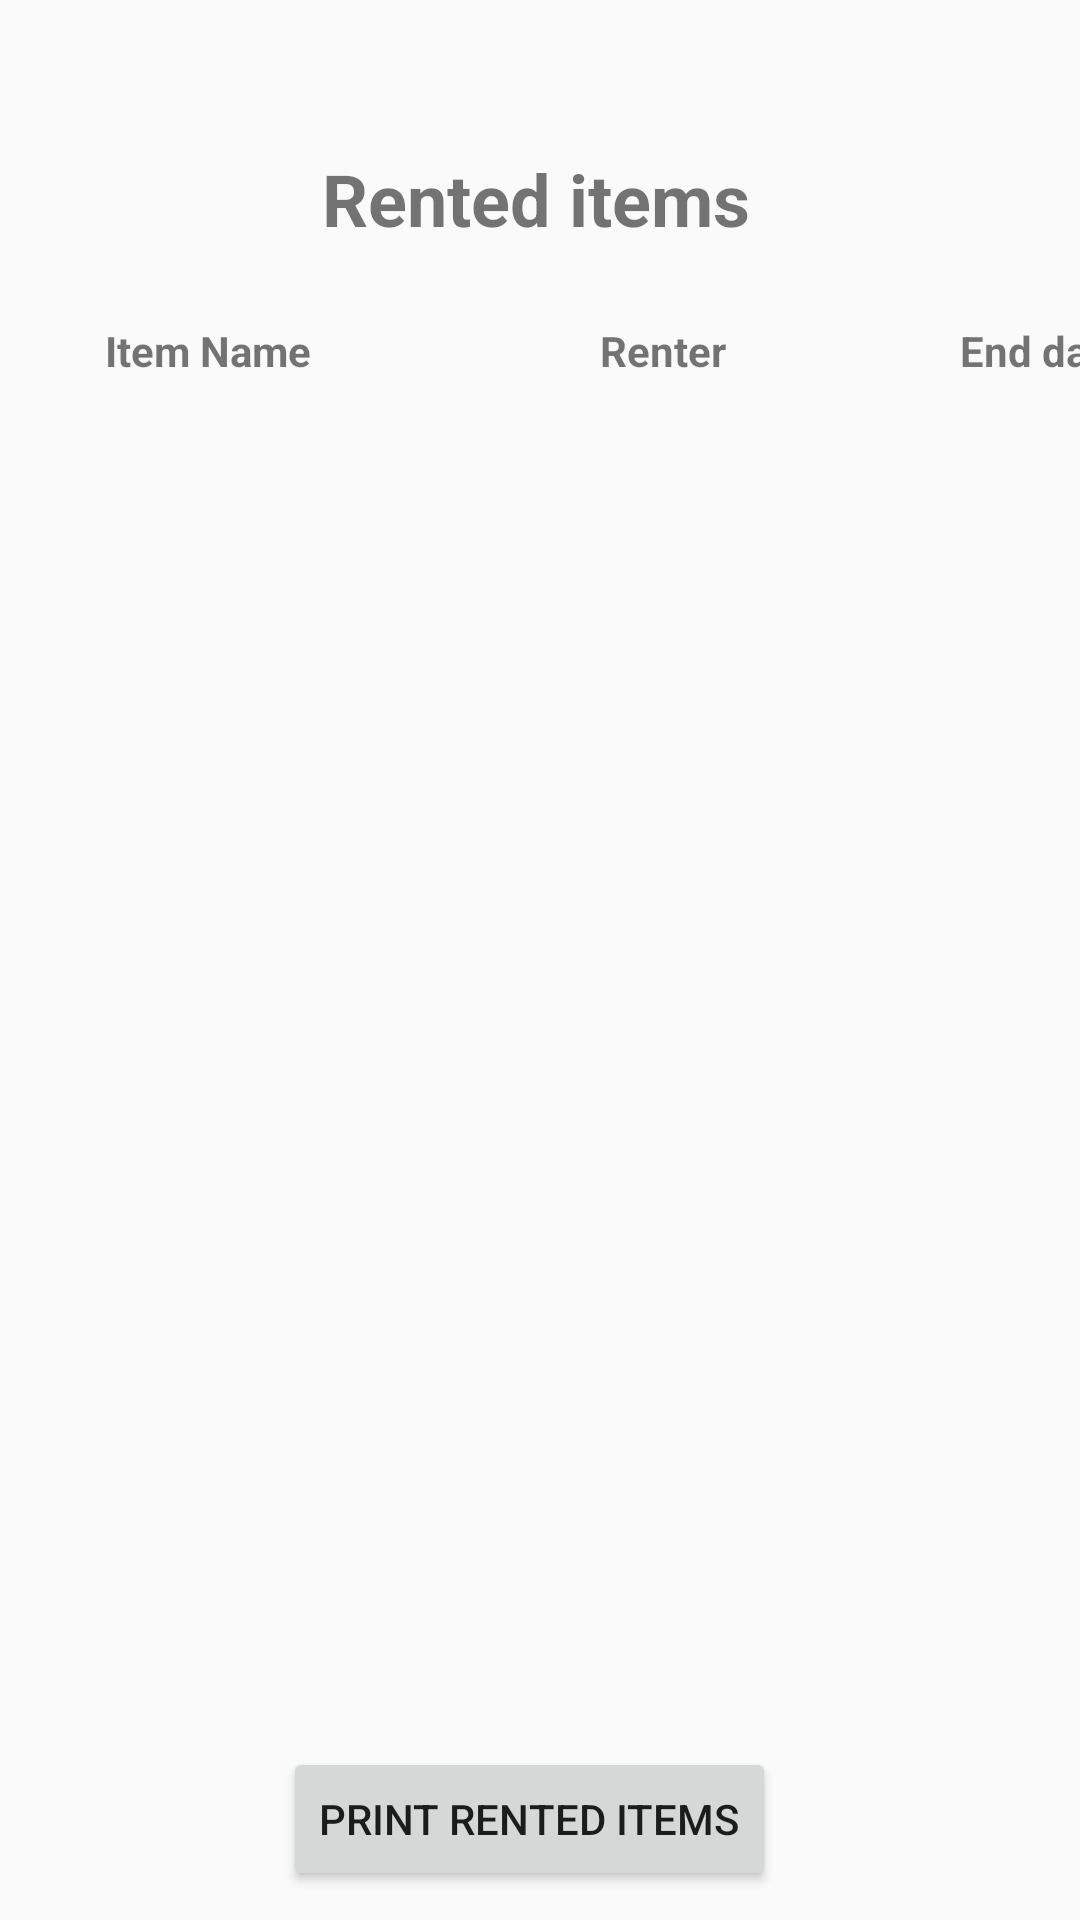

The Android layout XML behind this screen, and the referenced resources:
<!-- AndroidManifest.xml: application theme Theme.AppCompat.Light -->
<!-- res/layout/fragment_renteditems_by_user.xml -->
<?xml version="1.0" encoding="utf-8"?>
<androidx.constraintlayout.widget.ConstraintLayout xmlns:android="http://schemas.android.com/apk/res/android"
    xmlns:app="http://schemas.android.com/apk/res-auto"
    xmlns:tools="http://schemas.android.com/tools"
    android:layout_width="match_parent"
    android:layout_height="match_parent"
    tools:context=".RentedItemsByUserFragment">

    <TextView
        android:id="@+id/rentedItemsLoansTitle"
        android:layout_width="wrap_content"
        android:layout_height="wrap_content"
        android:layout_marginStart="175dp"
        android:layout_marginTop="50dp"
        android:layout_marginEnd="178dp"
        android:text="Rented items"
        android:textSize="24sp"
        android:textStyle="bold"
        app:layout_constraintEnd_toEndOf="parent"
        app:layout_constraintStart_toStartOf="parent"
        app:layout_constraintTop_toTopOf="parent" />

    <androidx.recyclerview.widget.RecyclerView
        android:id="@+id/rvRentedItems"
        android:layout_width="413dp"
        android:layout_height="350dp"
        android:layout_marginStart="1dp"
        android:layout_marginTop="100dp"
        android:layout_marginEnd="1dp"
        app:layoutManager="androidx.recyclerview.widget.GridLayoutManager"
        app:layout_constraintBottom_toBottomOf="parent"
        app:layout_constraintEnd_toEndOf="parent"
        app:layout_constraintHorizontal_bias="1.0"
        app:layout_constraintStart_toStartOf="parent"
        app:layout_constraintTop_toBottomOf="@+id/rentedItemsLoansTitle"
        app:layout_constraintVertical_bias="0.0"
        app:spanCount="4" />

    <TextView
        android:id="@+id/rentedItemsNameTitle"
        android:layout_width="wrap_content"
        android:layout_height="wrap_content"
        android:layout_marginStart="35dp"
        android:layout_marginTop="25dp"
        android:text="Item Name"
        android:textStyle="bold"
        app:layout_constraintStart_toStartOf="parent"
        app:layout_constraintTop_toBottomOf="@+id/rentedItemsLoansTitle" />

    <TextView
        android:id="@+id/rentedItemsEndDate"
        android:layout_width="wrap_content"
        android:layout_height="wrap_content"
        android:layout_marginStart="320dp"
        android:layout_marginTop="25dp"
        android:text="End date"
        android:textStyle="bold"
        app:layout_constraintStart_toStartOf="parent"
        app:layout_constraintTop_toBottomOf="@+id/rentedItemsLoansTitle" />

    <TextView
        android:id="@+id/rentedItemsRenterTitle"
        android:layout_width="wrap_content"
        android:layout_height="wrap_content"
        android:layout_marginStart="200dp"
        android:layout_marginTop="25dp"
        android:text="Renter"
        android:textStyle="bold"
        app:layout_constraintStart_toStartOf="parent"
        app:layout_constraintTop_toBottomOf="@+id/rentedItemsLoansTitle" />

    <Button
        android:id="@+id/itemRentedButton"
        android:layout_width="wrap_content"
        android:layout_height="wrap_content"
        android:layout_marginStart="160dp"
        android:layout_marginTop="50dp"
        android:layout_marginEnd="160dp"
        android:text="Print rented items"
        app:layout_constraintEnd_toEndOf="parent"
        app:layout_constraintHorizontal_bias="0.529"
        app:layout_constraintStart_toStartOf="parent"
        app:layout_constraintTop_toBottomOf="@+id/rvRentedItems" />

</androidx.constraintlayout.widget.ConstraintLayout>
<!-- resources referenced by this layout -->
<resources>

</resources>
